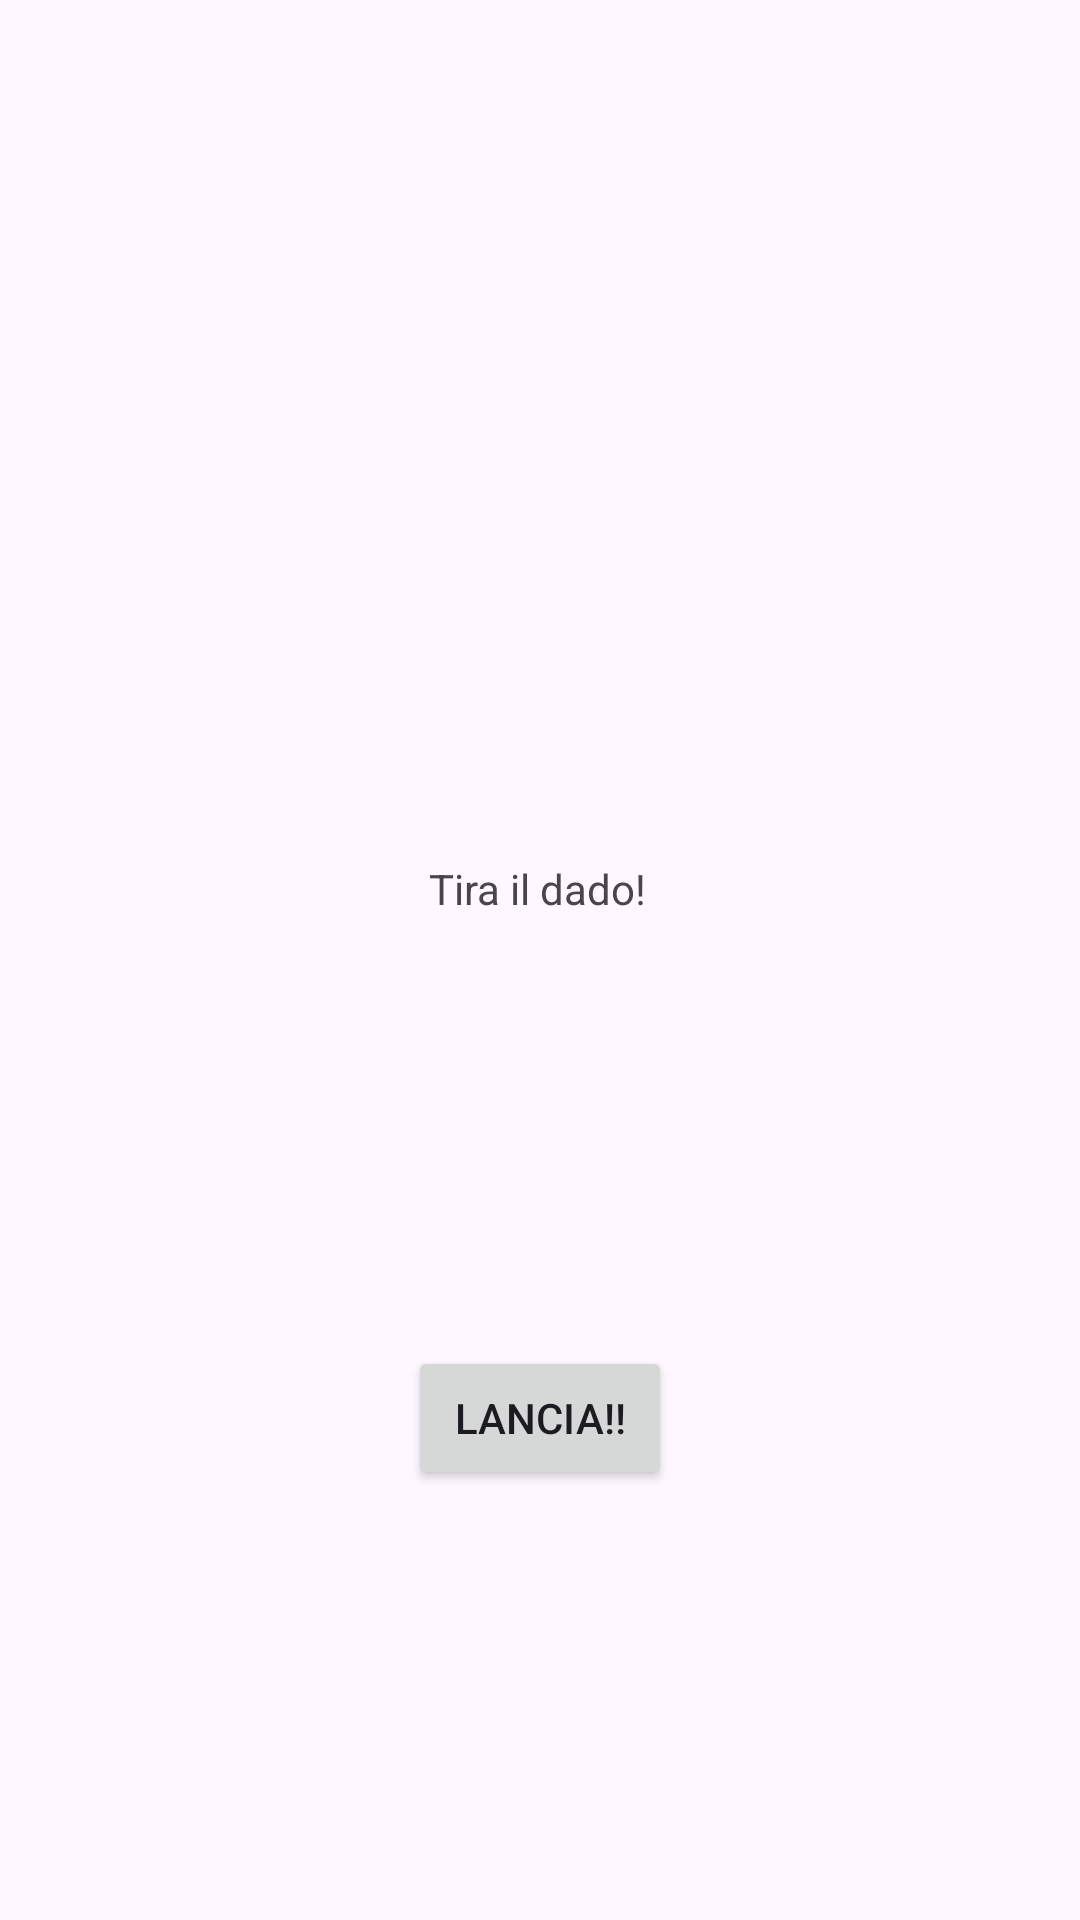

Produce the Android XML layout that renders to this screen, including the resource entries it uses.
<!-- AndroidManifest.xml: application theme Theme.Cagliesi_lancioDadi -->
<!-- res/layout/activity_main.xml -->
<?xml version="1.0" encoding="utf-8"?>
<androidx.constraintlayout.widget.ConstraintLayout xmlns:android="http://schemas.android.com/apk/res/android"
    xmlns:app="http://schemas.android.com/apk/res-auto"
    xmlns:tools="http://schemas.android.com/tools"
    android:id="@+id/main"
    android:layout_width="match_parent"
    android:layout_height="match_parent"
    tools:context=".MainActivity">

    <TextView
        android:id="@+id/TextViewTitle"
        android:layout_width="wrap_content"
        android:layout_height="wrap_content"
        android:text="Tira il dado!"
        app:layout_constraintBottom_toTopOf="@+id/buttonLancia"
        app:layout_constraintEnd_toEndOf="parent"
        app:layout_constraintHorizontal_bias="0.498"
        app:layout_constraintStart_toStartOf="parent"
        app:layout_constraintTop_toBottomOf="@+id/imageViewDice" />

    <Button
        android:id="@+id/buttonLancia"
        android:layout_width="wrap_content"
        android:layout_height="wrap_content"
        android:text="LANCIA!!"
        app:layout_constraintBottom_toBottomOf="parent"
        app:layout_constraintEnd_toEndOf="parent"
        app:layout_constraintStart_toStartOf="parent"
        app:layout_constraintTop_toBottomOf="@+id/TextViewTitle" />

    <ImageView
        android:id="@+id/imageViewDice"
        android:layout_width="wrap_content"
        android:layout_height="wrap_content"
        app:layout_constraintBottom_toTopOf="@+id/TextViewTitle"
        app:layout_constraintEnd_toEndOf="parent"
        app:layout_constraintStart_toStartOf="parent"
        app:layout_constraintTop_toTopOf="parent"
        app:srcCompat="@drawable/ic_launcher_background" />

</androidx.constraintlayout.widget.ConstraintLayout>
<!-- resources referenced by this layout -->
<resources>
  <style name="Theme.Cagliesi_lancioDadi" parent="Base.Theme.Cagliesi_lancioDadi" />
  <style name="Base.Theme.Cagliesi_lancioDadi" parent="Theme.Material3.DayNight.NoActionBar">
          
          
      </style>
</resources>
